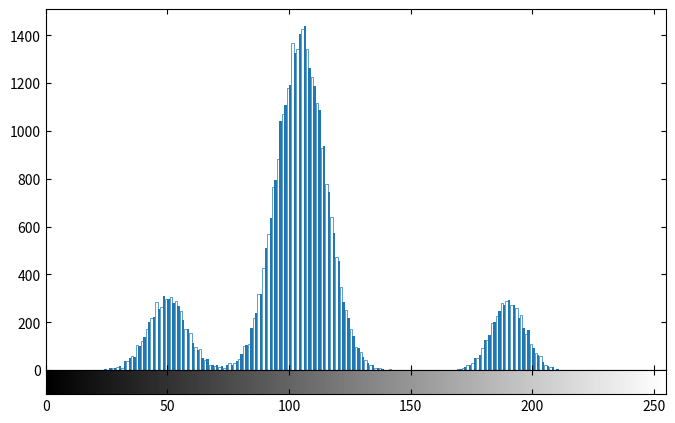

This chart was generated by the following Python code:
import numpy as np
import matplotlib.pyplot as plt

# 1. Generování syntetických dat (s vyšším prostředním píkem - ponecháno)
np.random.seed(42)
peak1 = np.random.normal(loc=50, scale=8, size=6000)
peak2 = np.random.normal(loc=105, scale=10, size=35000)  # Vyšší pík
peak3 = np.random.normal(loc=190, scale=7, size=5000)
data = np.concatenate([peak1, peak2, peak3])
data = data[(data >= 0) & (data <= 255)]

# 2. Nastavení grafu (Ponecháno)
fig, (ax_hist, ax_gradient) = plt.subplots(
    nrows=2,
    gridspec_kw={"height_ratios": [15, 1]},
    figsize=(8, 5)
)

# --- NOVÁ KLÍČOVÁ ČÁST: Pruhovaný histogram ---

# Ruční výpočet histogramu (získáme počty a hranice košů)
counts, bins = np.histogram(data, bins=256, range=(0, 256))

# Výpočet šířky jednoho sloupce
bin_width = bins[1] - bins[0]

# Definice modré barvy
blue_color = '#1f77b4'

# Smyčka prochází všechny koše a vykresluje sloupce jeden po druhém
for i in range(len(counts)):
    bin_left = bins[i]  # Levý okraj koše
    count_value = counts[i]  # Výška sloupce

    # Podmínka pro střídání:
    if i % 2 == 0:
        # Sudý sloupec: Plný
        ax_hist.bar(bin_left, count_value, width=bin_width, align='edge',
                    color=blue_color, edgecolor='none')
    else:
        # Lichý sloupec: Prázdný obrys
        ax_hist.bar(bin_left, count_value, width=bin_width, align='edge',
                    color='none', edgecolor=blue_color, linewidth=0.5)

# --- 3. Nastavení os a vzhledu ---
ax_hist.set_xlim(0, 255)
ax_hist.set_ylim(bottom=0)  # Osa Y se automaticky přizpůsobí

# Tiky histogramu
ax_hist.tick_params(axis='x', which='both', bottom=True, labelbottom=False)
ax_hist.tick_params(direction='in', right=True, top=True)

# --- 4. Vykreslení šedého přechodu ---
gradient = np.linspace(0, 255, 256).reshape(1, -1)
ax_gradient.imshow(gradient, aspect='auto', cmap='gray', extent=[0, 255, 0, 1])

# Tiky přechodu
ax_gradient.set_yticks([])
ax_gradient.set_xticks([0, 50, 100, 150, 200, 250])
ax_gradient.tick_params(direction='in', top=True)

# 5. Finální úpravy a uložení
plt.subplots_adjust(hspace=0)

# Uložení obrázku
plt.savefig('histogram.png', dpi=300, bbox_inches='tight')

plt.show()
